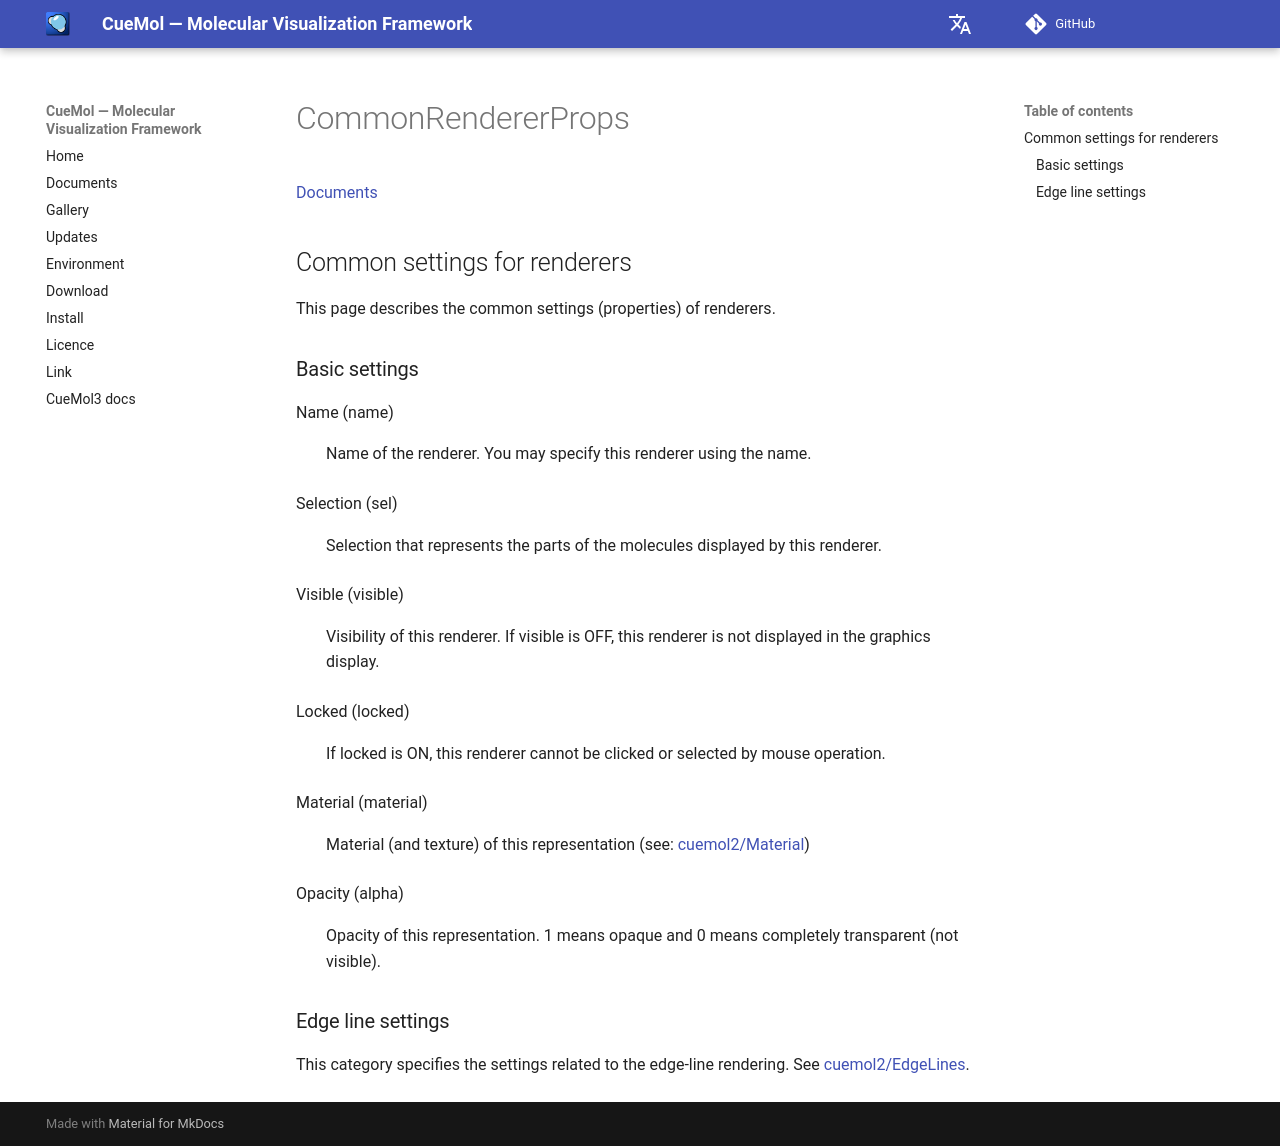

repository: CueMol/cuemol2_docs · page: en/cuemol2/CommonRendererProps/index.html · generator: mkdocs

[Documents](../../../en/Documents)

## Common settings for renderers
This page describes the common settings (properties) of renderers.

### Basic settings

Name (name)
:   Name of the renderer. You may specify this renderer using the name.

Selection (sel)
:   Selection that represents the parts of the molecules displayed by this renderer.

Visible (visible)
:   Visibility of this renderer. If visible is OFF, this renderer is not displayed in the graphics display.

Locked (locked)
:   If locked is ON, this renderer cannot be clicked or selected by mouse operation.

Material (material)
:   Material (and texture) of this representation (see: [cuemol2/Material](../../../en/cuemol2/Material))

Opacity (alpha)
:   Opacity of this representation. 1 means opaque and 0 means completely transparent (not visible).

### Edge line settings
This category specifies the settings related to the edge-line rendering. See [cuemol2/EdgeLines](../../../en/cuemol2/EdgeLines).
